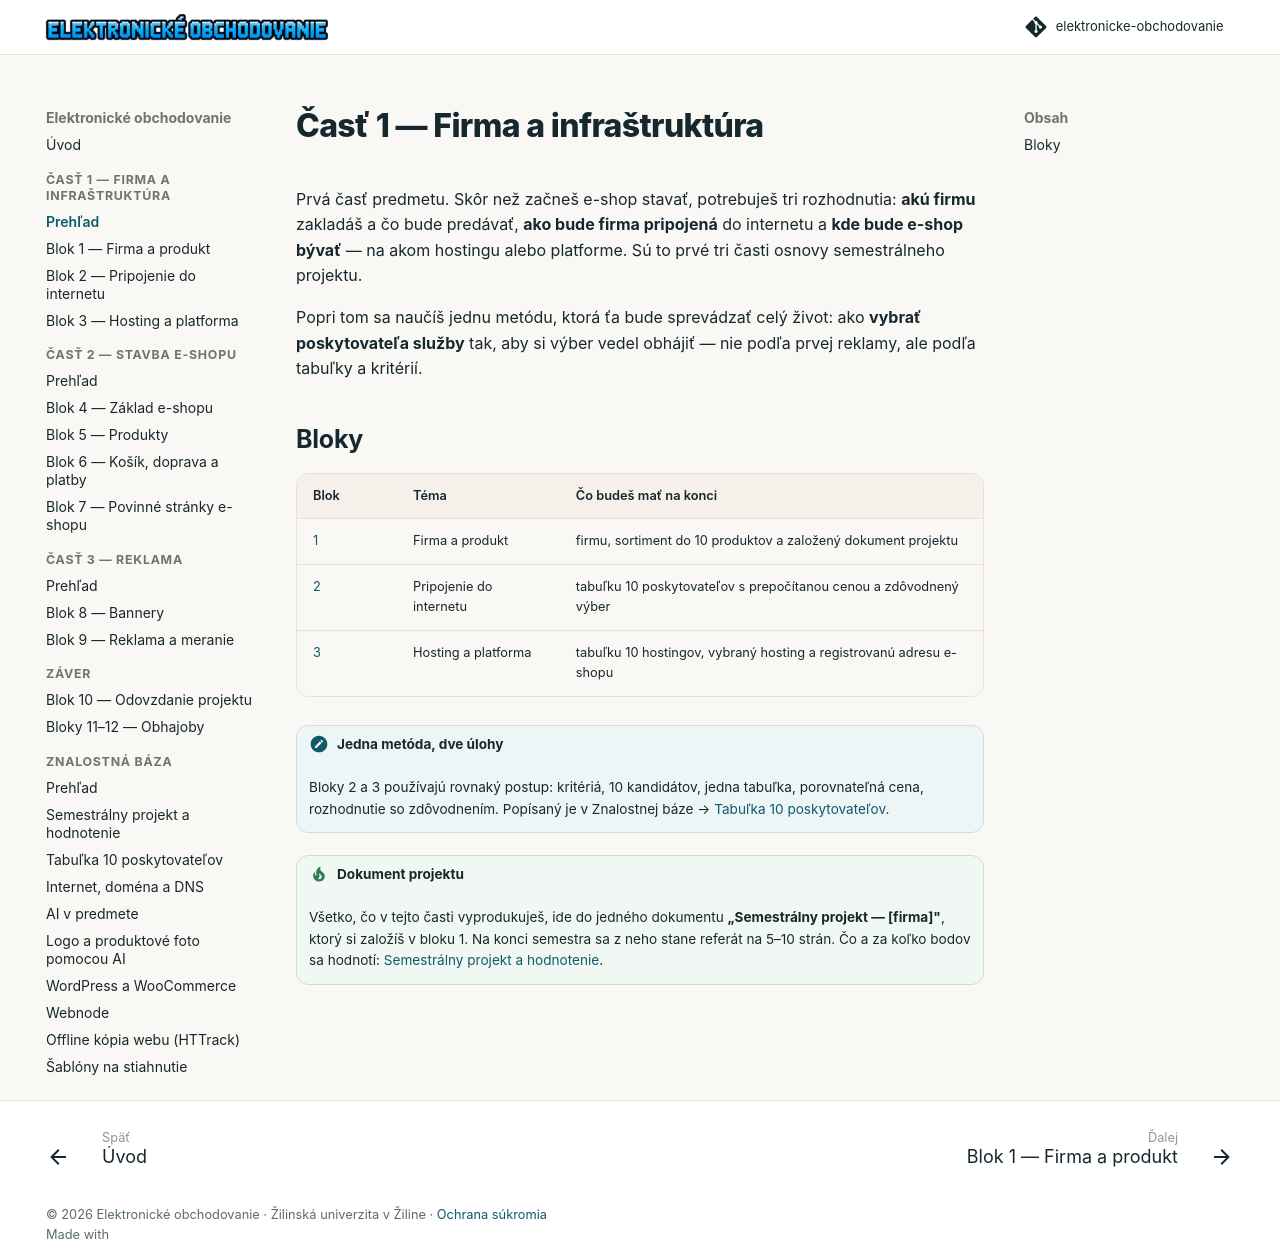

repository: saman1001/elektronicke-obchodovanie · page: 01-firma-a-infrastruktura/index.html · generator: mkdocs

---
cast: 1
---

# Časť 1 — Firma a infraštruktúra

Prvá časť predmetu. Skôr než začneš e-shop stavať, potrebuješ tri rozhodnutia: **akú firmu** zakladáš a čo bude predávať, **ako bude firma pripojená** do internetu a **kde bude e-shop bývať** — na akom hostingu alebo platforme. Sú to prvé tri časti osnovy semestrálneho projektu.

Popri tom sa naučíš jednu metódu, ktorá ťa bude sprevádzať celý život: ako **vybrať poskytovateľa služby** tak, aby si výber vedel obhájiť — nie podľa prvej reklamy, ale podľa tabuľky a kritérií.

## Bloky

| Blok | Téma | Čo budeš mať na konci |
| ---- | ---- | --------------------- |
| [1](blok-1-firma-a-produkt.md) | Firma a produkt | firmu, sortiment do 10 produktov a založený dokument projektu |
| [2](blok-2-pripojenie-do-internetu.md) | Pripojenie do internetu | tabuľku 10 poskytovateľov s prepočítanou cenou a zdôvodnený výber |
| [3](blok-3-hosting-a-platforma.md) | Hosting a platforma | tabuľku 10 hostingov, vybraný hosting a registrovanú adresu e-shopu |

!!! note "Jedna metóda, dve úlohy"
    Bloky 2 a 3 používajú rovnaký postup: kritériá, 10 kandidátov, jedna tabuľka, porovnateľná cena, rozhodnutie so zdôvodnením. Popísaný je v Znalostnej báze → [Tabuľka 10 poskytovateľov](../znalostna-baza/tabulka-10-poskytovatelov.md).

!!! tip "Dokument projektu"
    Všetko, čo v tejto časti vyprodukuješ, ide do jedného dokumentu **„Semestrálny projekt — [firma]"**, ktorý si založíš v bloku 1. Na konci semestra sa z neho stane referát na 5–10 strán. Čo a za koľko bodov sa hodnotí: [Semestrálny projekt a hodnotenie](../znalostna-baza/semestralny-projekt.md).
